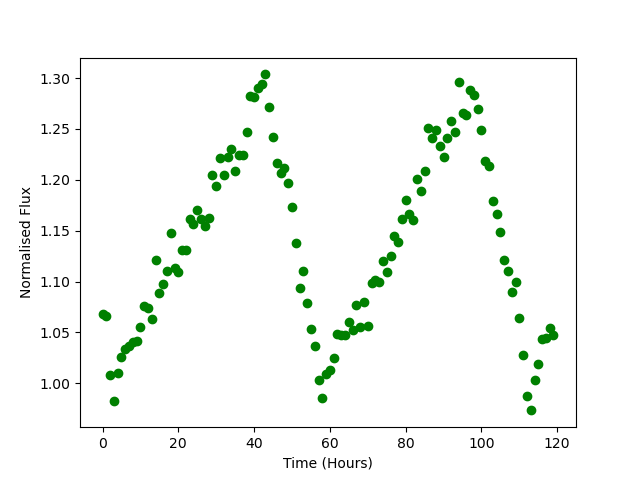

Source data for this figure (header and first rows):
Time, Flux
0.0, 1.069
1.0, 1.066
2.0, 1.008
3.0, 0.9822
4.0, 1.01
5.0, 1.025
6.0, 1.034
7.0, 1.037
8.0, 1.04
9.0, 1.042
10.0, 1.056
11.0, 1.076
12.0, 1.074
13.0, 1.063
14.0, 1.121
15.0, 1.089
16.0, 1.098
17.0, 1.111
18.0, 1.147
19.0, 1.113
20.0, 1.109
21.0, 1.131
22.0, 1.131
23.0, 1.161
24.0, 1.157
25.0, 1.171
26.0, 1.162
27.0, 1.155
28.0, 1.162
29.0, 1.204
30.0, 1.194
31.0, 1.222
32.0, 1.205
33.0, 1.222
34.0, 1.23
35.0, 1.209
36.0, 1.224
37.0, 1.225
38.0, 1.247
39.0, 1.282
40.0, 1.281
41.0, 1.291
42.0, 1.294
43.0, 1.304
44.0, 1.272
45.0, 1.242
46.0, 1.217
47.0, 1.207
48.0, 1.211
49.0, 1.197
50.0, 1.174
51.0, 1.138
52.0, 1.094
53.0, 1.11
54.0, 1.078
55.0, 1.053
56.0, 1.037
57.0, 1.003
58.0, 0.9854
59.0, 1.009
... 60 more rows
